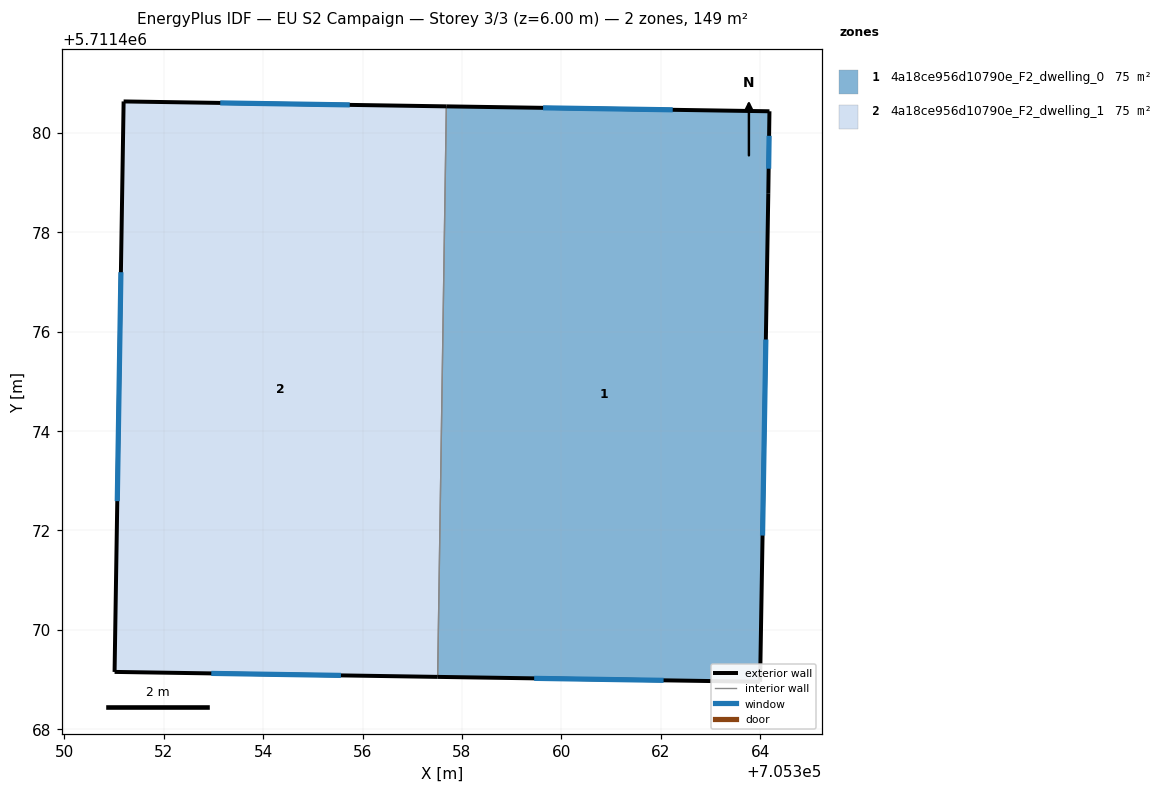
=== STOREY PLAN SPEC (per zone: floor XY polygon, exterior-wall plan segments, windows/doors) ===
zone 1: 4a18ce956d10790e_F2_dwelling_0  (74.6 m²)
  floor: (705364.19, 5711480.43) (705364.16, 5711478.78) (705364.00, 5711468.96) (705357.51, 5711469.05) (705357.69, 5711480.53)
  exterior wall: (705364.19, 5711480.43) – (705357.69, 5711480.53)  [6.5 m]
    window: (705362.24, 5711480.46) – (705359.63, 5711480.50)  [3.1 m²]
  exterior wall: (705364.16, 5711478.78) – (705364.19, 5711480.43)  [1.6 m]
    window: (705364.17, 5711479.28) – (705364.18, 5711479.94)  [0.8 m²]
  exterior wall: (705364.00, 5711468.96) – (705364.16, 5711478.78)  [9.8 m]
    window: (705364.05, 5711471.90) – (705364.11, 5711475.84)  [4.7 m²]
  exterior wall: (705357.51, 5711469.05) – (705364.00, 5711468.96)  [6.5 m]
    window: (705359.45, 5711469.02) – (705362.06, 5711468.98)  [3.1 m²]
  interior walls: 1
zone 2: 4a18ce956d10790e_F2_dwelling_1  (74.6 m²)
  floor: (705357.69, 5711480.53) (705357.51, 5711469.05) (705351.01, 5711469.15) (705351.19, 5711480.63)
  exterior wall: (705351.01, 5711469.15) – (705357.51, 5711469.05)  [6.5 m]
    window: (705352.96, 5711469.12) – (705355.57, 5711469.08)  [3.1 m²]
  exterior wall: (705351.19, 5711480.63) – (705351.01, 5711469.15)  [11.5 m]
    window: (705351.14, 5711477.20) – (705351.07, 5711472.59)  [5.5 m²]
  exterior wall: (705357.69, 5711480.53) – (705351.19, 5711480.63)  [6.5 m]
    window: (705355.74, 5711480.56) – (705353.14, 5711480.60)  [3.1 m²]
  interior walls: 1

=== DERIVED (storey summary) ===
Building: EU S2 Campaign
Storey: 3 of 3  (floor level z = 6.00 m)
Storey gross floor area: 149.2 m²
Zones on this storey: 2
  - 4a18ce956d10790e_F2_dwelling_0: floor 74.6 m²; exterior wall 24.5 m (73.4 m²); 4 window(s) 11.8 m²; WWR 16.1%
  - 4a18ce956d10790e_F2_dwelling_1: floor 74.6 m²; exterior wall 24.5 m (73.4 m²); 3 window(s) 11.8 m²; WWR 16.1%
Zone adjacency (shared interzone walls):
  - 4a18ce956d10790e_F2_dwelling_0 ↔ 4a18ce956d10790e_F2_dwelling_1